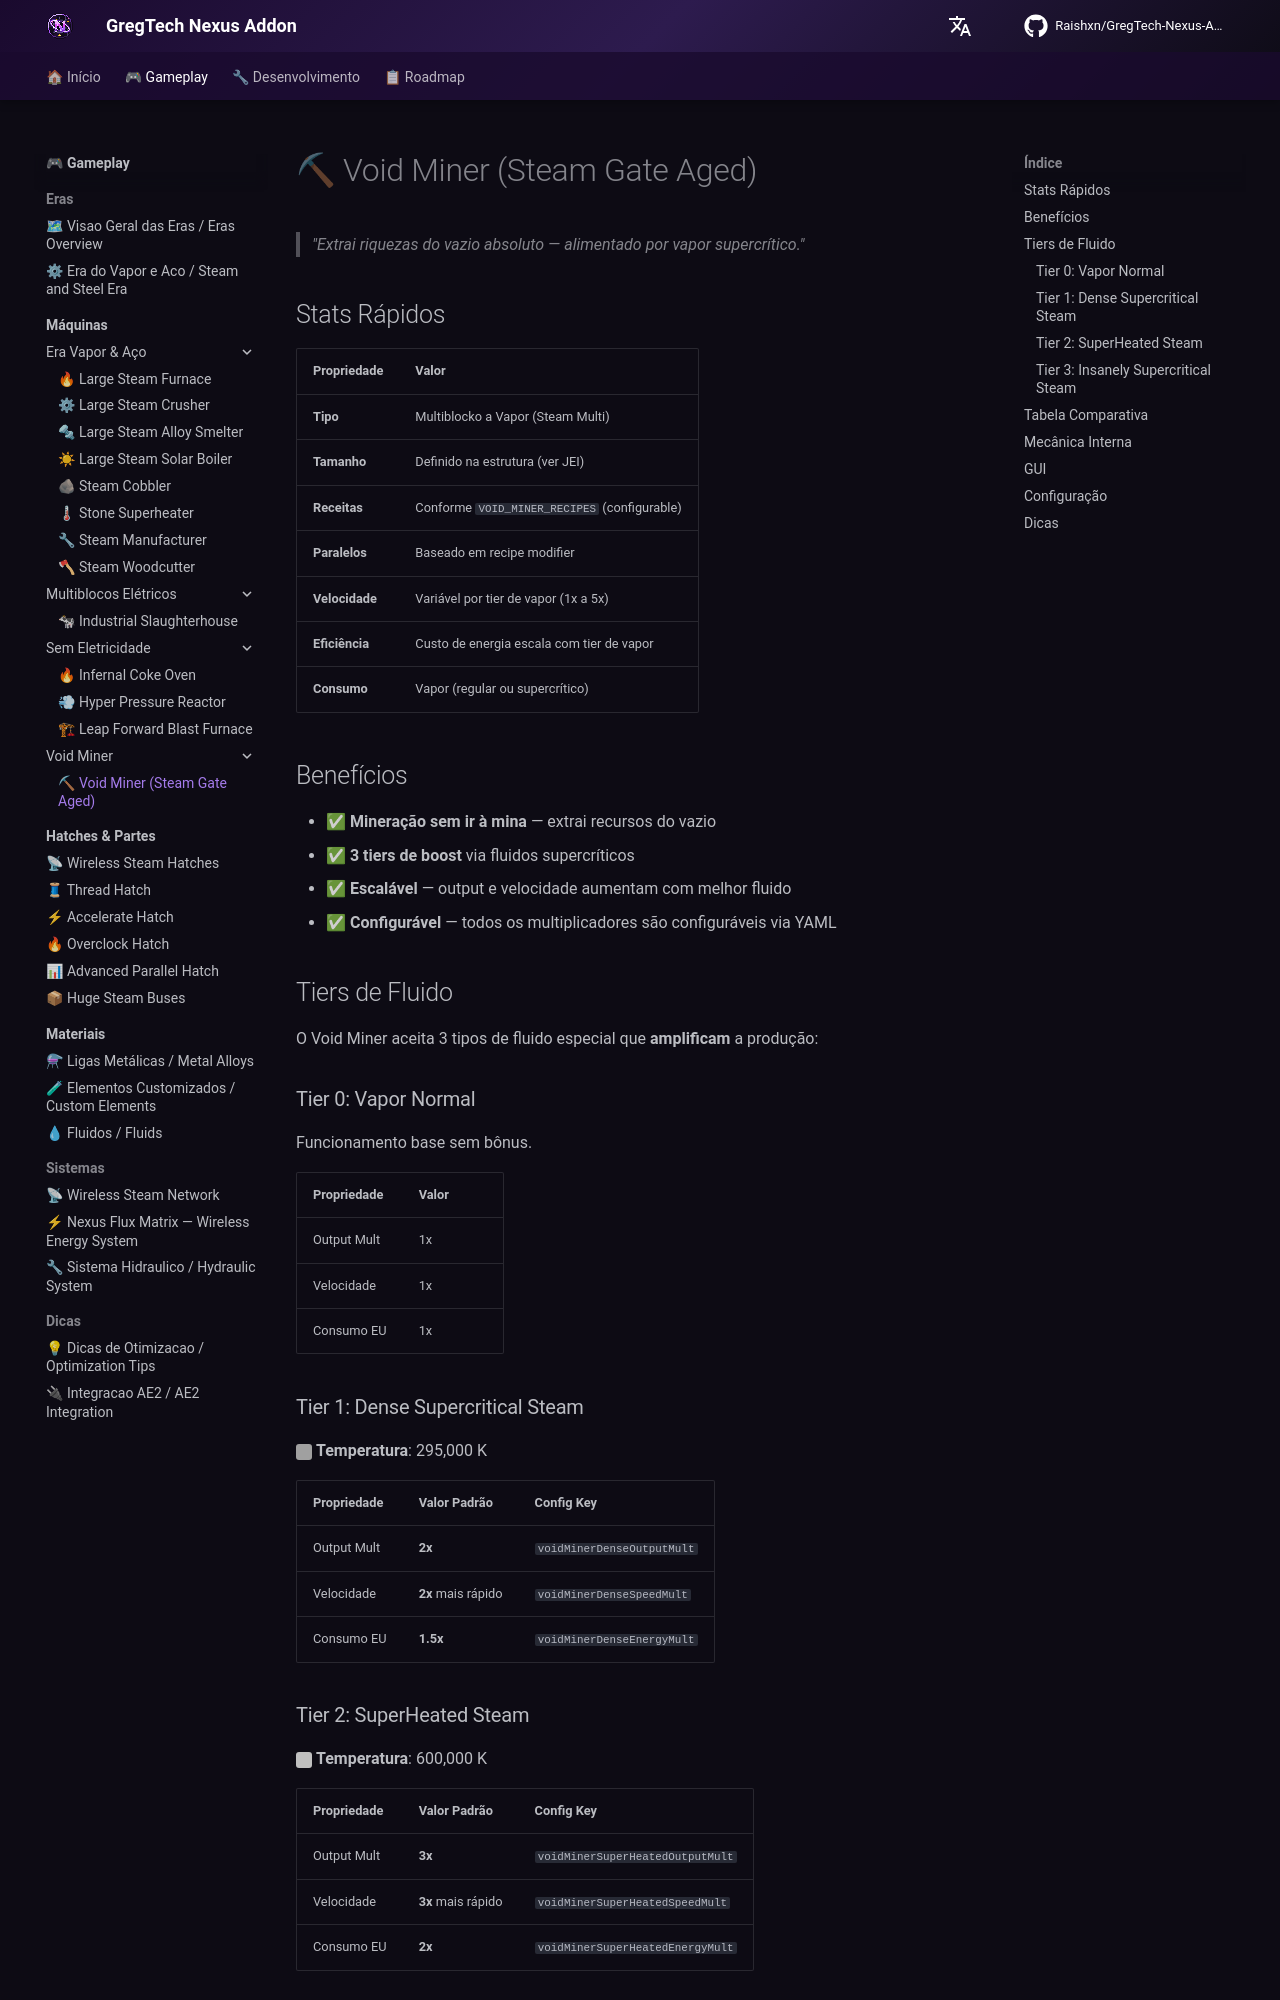

repository: Zx123456899/GregTech-Nexus-Addon · page: gameplay/machines/steam/void-miner/index.html · generator: mkdocs

# ⛏ Void Miner (Steam Gate Aged)

> *"Extrai riquezas do vazio absoluto — alimentado por vapor supercrítico."*

## Stats Rápidos

| Propriedade | Valor |
|------------|-------|
| **Tipo** | Multiblocko a Vapor (Steam Multi) |
| **Tamanho** | Definido na estrutura (ver JEI) |
| **Receitas** | Conforme `VOID_MINER_RECIPES` (configurable) |
| **Paralelos** | Baseado em recipe modifier |
| **Velocidade** | Variável por tier de vapor (1x a 5x) |
| **Eficiência** | Custo de energia escala com tier de vapor |
| **Consumo** | Vapor (regular ou supercrítico) |

## Benefícios

- ✅ **Mineração sem ir à mina** — extrai recursos do vazio
- ✅ **3 tiers de boost** via fluidos supercríticos
- ✅ **Escalável** — output e velocidade aumentam com melhor fluido
- ✅ **Configurável** — todos os multiplicadores são configuráveis via YAML

## Tiers de Fluido

O Void Miner aceita 3 tipos de fluido especial que **amplificam** a produção:

### Tier 0: Vapor Normal
Funcionamento base sem bônus.

| Propriedade | Valor |
|------------|-------|
| Output Mult | 1x |
| Velocidade | 1x |
| Consumo EU | 1x |

### Tier 1: Dense Supercritical Steam

<span style="display:inline-block; width:16px; height:16px; background:#A0A0A0; border-radius:3px; vertical-align:middle;"></span> **Temperatura**: 295,000 K

| Propriedade | Valor Padrão | Config Key |
|------------|-------------|------------|
| Output Mult | **2x** | `voidMinerDenseOutputMult` |
| Velocidade | **2x** mais rápido | `voidMinerDenseSpeedMult` |
| Consumo EU | **1.5x** | `voidMinerDenseEnergyMult` |

### Tier 2: SuperHeated Steam

<span style="display:inline-block; width:16px; height:16px; background:#C0C0C0; border-radius:3px; vertical-align:middle;"></span> **Temperatura**: 600,000 K

| Propriedade | Valor Padrão | Config Key |
|------------|-------------|------------|
| Output Mult | **3x** | `voidMinerSuperHeatedOutputMult` |
| Velocidade | **3x** mais rápido | `voidMinerSuperHeatedSpeedMult` |
| Consumo EU | **2x** | `voidMinerSuperHeatedEnergyMult` |
